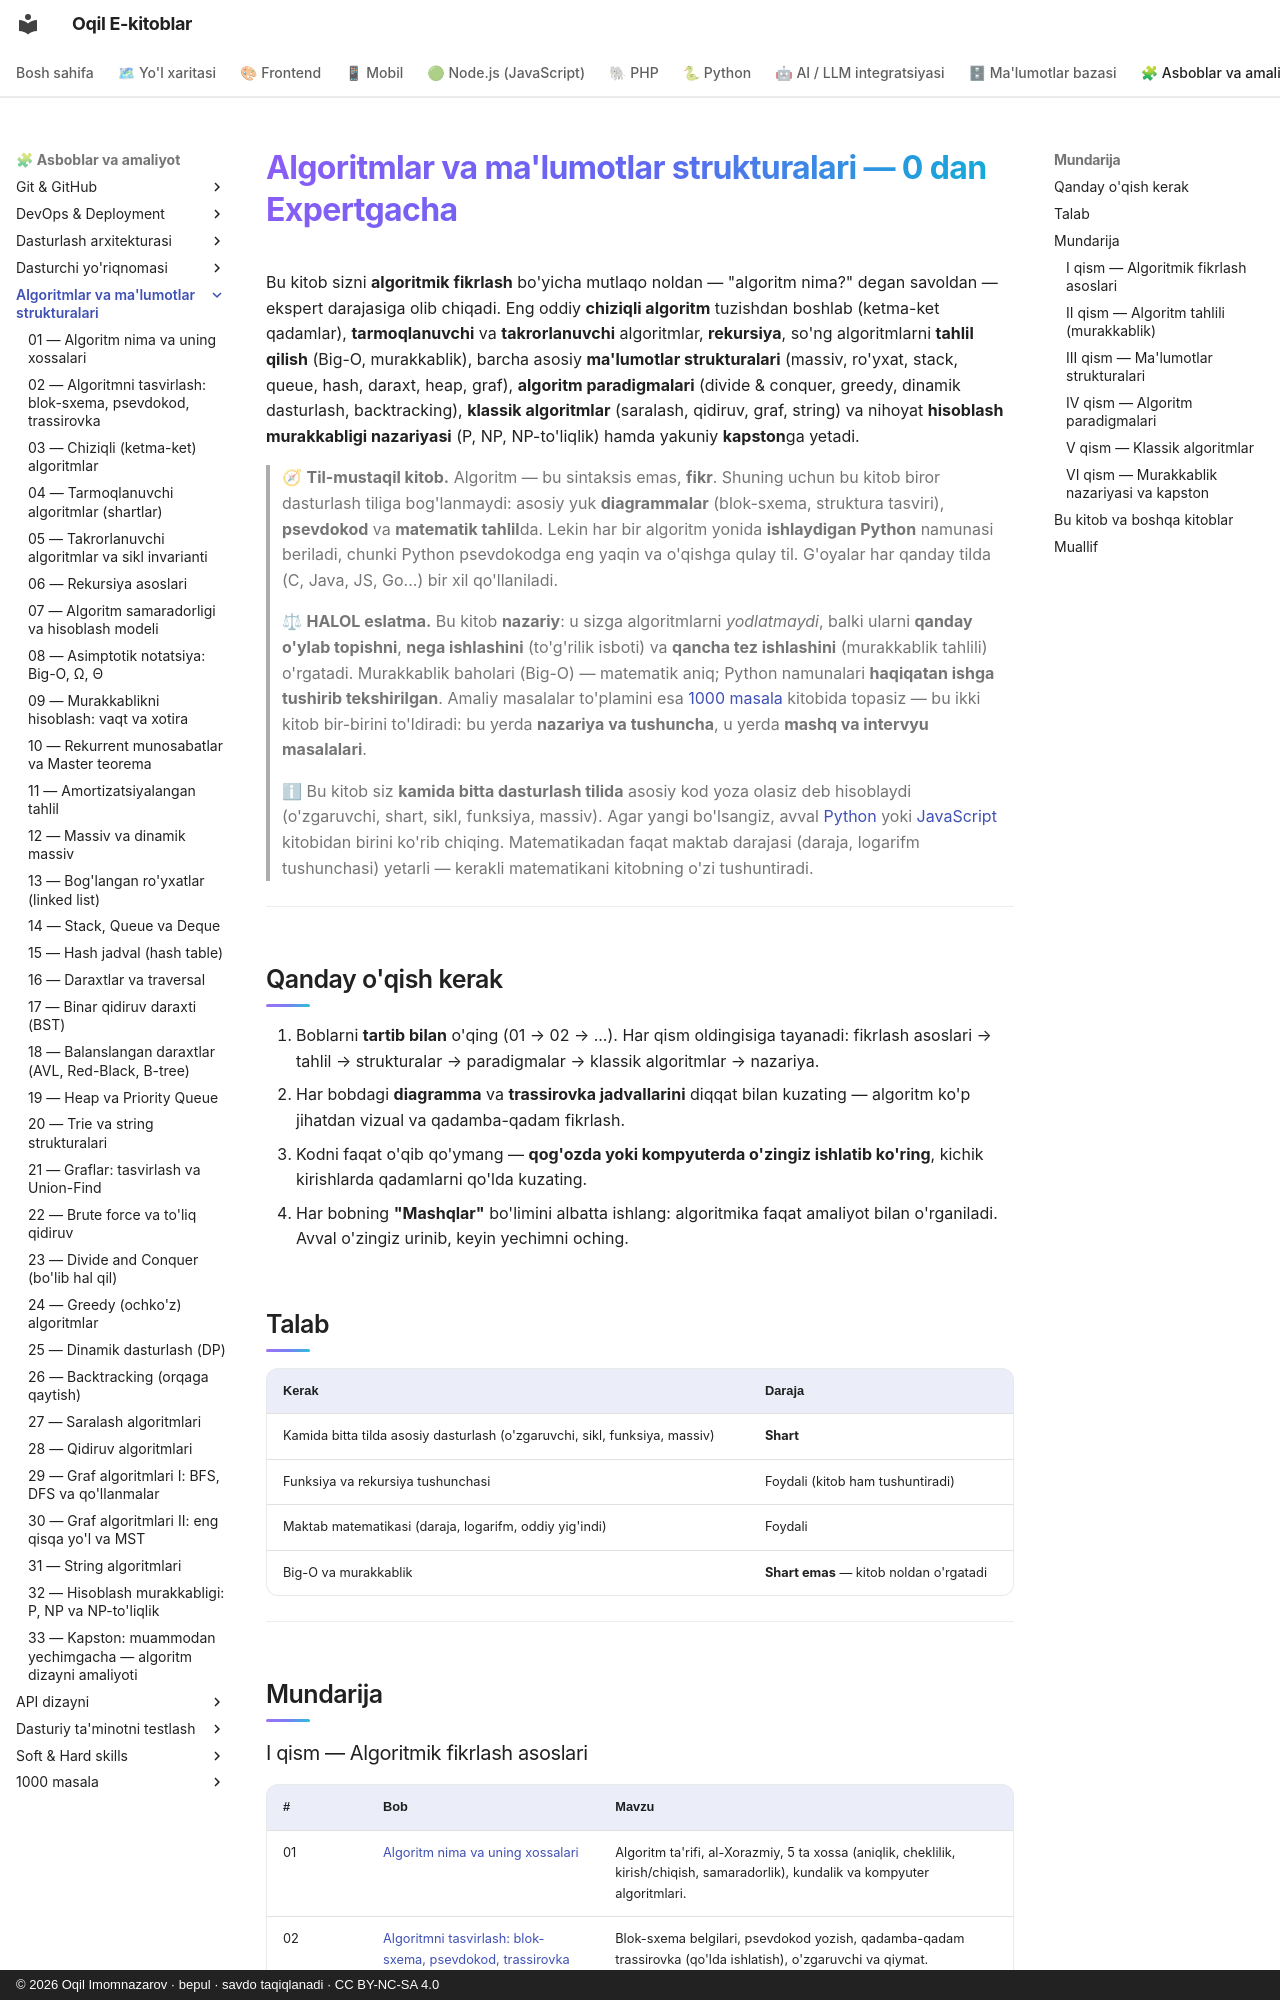

repository: iOqil/e-book · page: algoritmlar/index.html · generator: mkdocs · copyright: © 2026 Oqil Imomnazarov · bepul · savdo taqiqlanadi · CC BY-NC-SA 4.0

# Algoritmlar va ma'lumotlar strukturalari — 0 dan Expertgacha

Bu kitob sizni **algoritmik fikrlash** bo'yicha mutlaqo noldan — "algoritm nima?" degan savoldan — ekspert darajasiga olib chiqadi. Eng oddiy **chiziqli algoritm** tuzishdan boshlab (ketma-ket qadamlar), **tarmoqlanuvchi** va **takrorlanuvchi** algoritmlar, **rekursiya**, so'ng algoritmlarni **tahlil qilish** (Big-O, murakkablik), barcha asosiy **ma'lumotlar strukturalari** (massiv, ro'yxat, stack, queue, hash, daraxt, heap, graf), **algoritm paradigmalari** (divide & conquer, greedy, dinamik dasturlash, backtracking), **klassik algoritmlar** (saralash, qidiruv, graf, string) va nihoyat **hisoblash murakkabligi nazariyasi** (P, NP, NP-to'liqlik) hamda yakuniy **kapston**ga yetadi.

> 🧭 **Til-mustaqil kitob.** Algoritm — bu sintaksis emas, **fikr**. Shuning uchun bu kitob biror dasturlash tiliga bog'lanmaydi: asosiy yuk **diagrammalar** (blok-sxema, struktura tasviri), **psevdokod** va **matematik tahlil**da. Lekin har bir algoritm yonida **ishlaydigan Python** namunasi beriladi, chunki Python psevdokodga eng yaqin va o'qishga qulay til. G'oyalar har qanday tilda (C, Java, JS, Go...) bir xil qo'llaniladi.

> ⚖ **HALOL eslatma.** Bu kitob **nazariy**: u sizga algoritmlarni *yodlatmaydi*, balki ularni **qanday o'ylab topishni**, **nega ishlashini** (to'g'rilik isboti) va **qancha tez ishlashini** (murakkablik tahlili) o'rgatadi. Murakkablik baholari (Big-O) — matematik aniq; Python namunalari **haqiqatan ishga tushirib tekshirilgan**. Amaliy masalalar to'plamini esa [1000 masala](../1000-masala/README.md) kitobida topasiz — bu ikki kitob bir-birini to'ldiradi: bu yerda **nazariya va tushuncha**, u yerda **mashq va intervyu masalalari**.

> ℹ Bu kitob siz **kamida bitta dasturlash tilida** asosiy kod yoza olasiz deb hisoblaydi (o'zgaruvchi, shart, sikl, funksiya, massiv). Agar yangi bo'lsangiz, avval [Python](../python/README.md) yoki [JavaScript](../js/README.md) kitobidan birini ko'rib chiqing. Matematikadan faqat maktab darajasi (daraja, logarifm tushunchasi) yetarli — kerakli matematikani kitobning o'zi tushuntiradi.

---

## Qanday o'qish kerak

1. Boblarni **tartib bilan** o'qing (01 → 02 → ...). Har qism oldingisiga tayanadi: fikrlash asoslari → tahlil → strukturalar → paradigmalar → klassik algoritmlar → nazariya.
2. Har bobdagi **diagramma** va **trassirovka jadvallarini** diqqat bilan kuzating — algoritm ko'p jihatdan vizual va qadamba-qadam fikrlash.
3. Kodni faqat o'qib qo'ymang — **qog'ozda yoki kompyuterda o'zingiz ishlatib ko'ring**, kichik kirishlarda qadamlarni qo'lda kuzating.
4. Har bobning **"Mashqlar"** bo'limini albatta ishlang: algoritmika faqat amaliyot bilan o'rganiladi. Avval o'zingiz urinib, keyin yechimni oching.

## Talab

| Kerak | Daraja |
|---|---|
| Kamida bitta tilda asosiy dasturlash (o'zgaruvchi, sikl, funksiya, massiv) | **Shart** |
| Funksiya va rekursiya tushunchasi | Foydali (kitob ham tushuntiradi) |
| Maktab matematikasi (daraja, logarifm, oddiy yig'indi) | Foydali |
| Big-O va murakkablik | **Shart emas** — kitob noldan o'rgatadi |

---

## Mundarija
